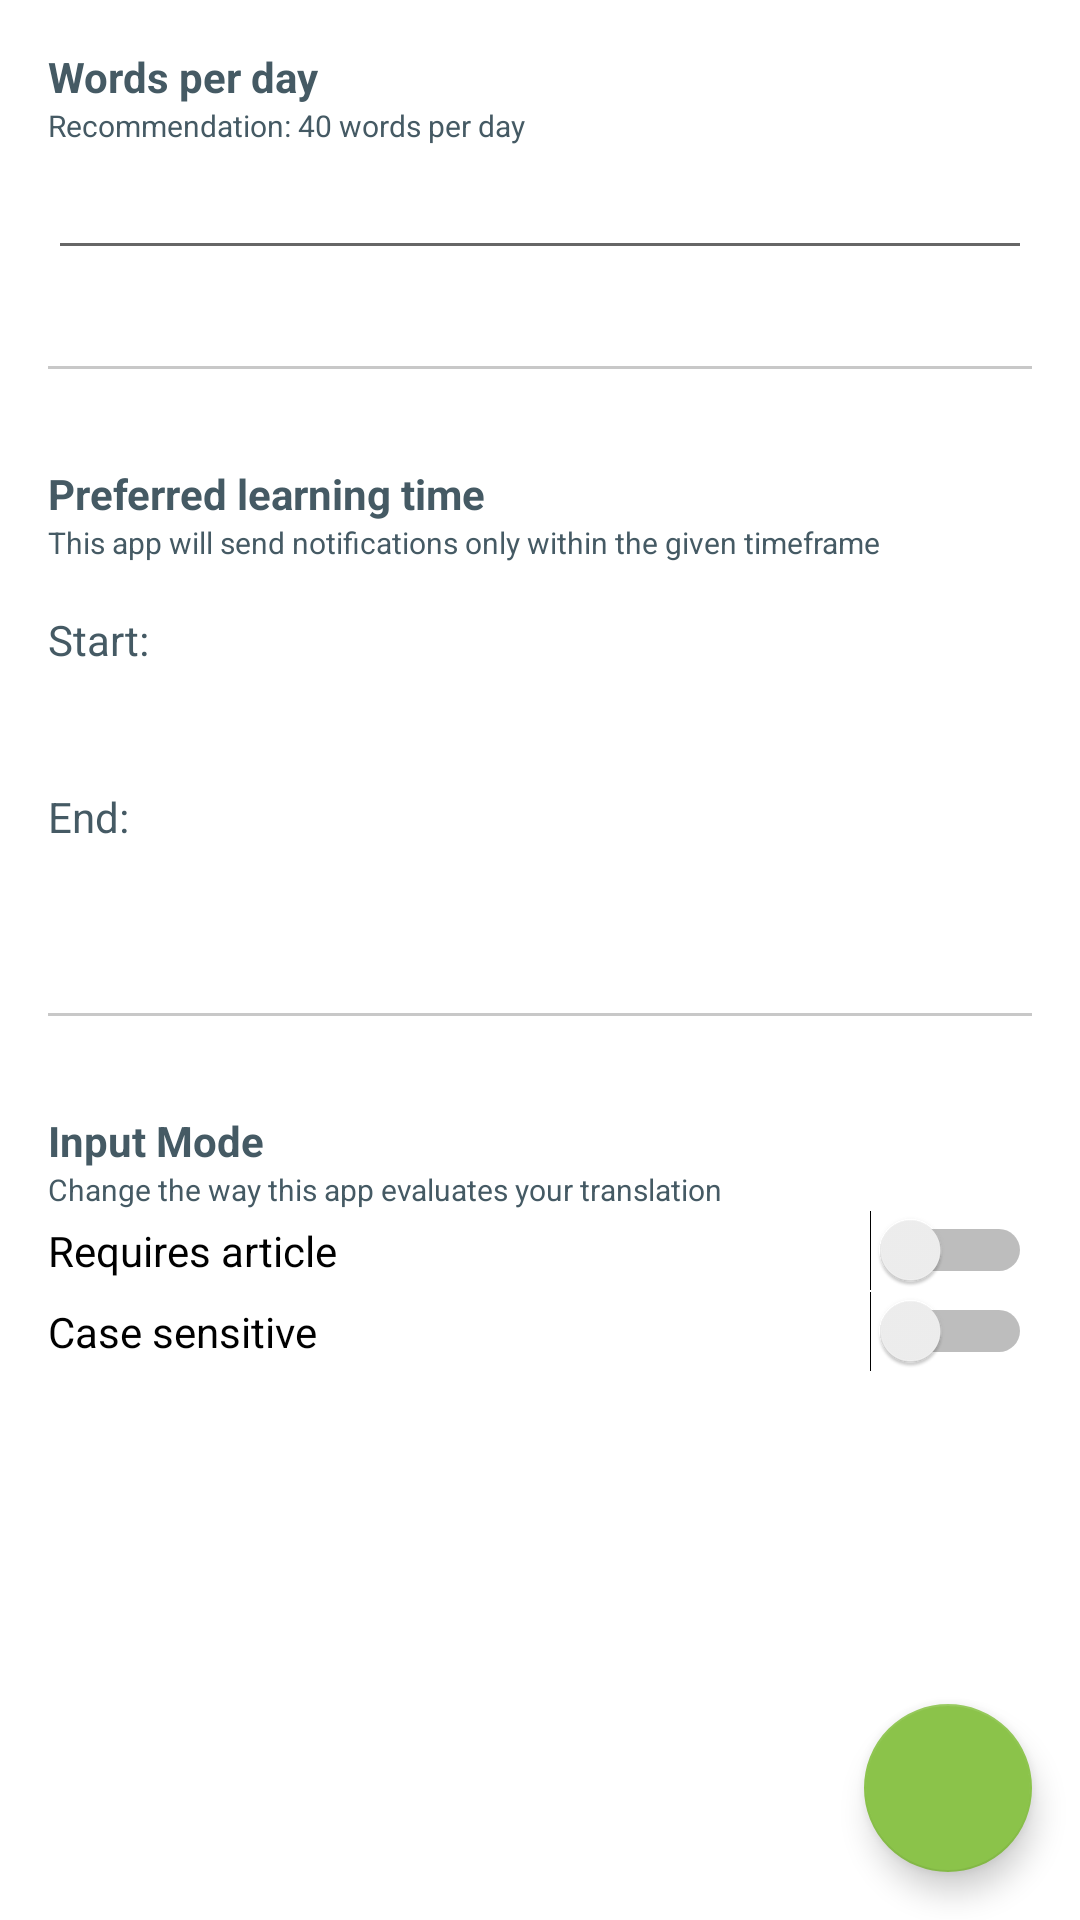

Reconstruct the res/layout file that produces this screen, plus the resources it refers to.
<!-- AndroidManifest.xml: application theme AppTheme -->
<!-- res/layout/activity_settings.xml -->
<?xml version="1.0" encoding="utf-8"?>
<android.support.design.widget.CoordinatorLayout xmlns:android="http://schemas.android.com/apk/res/android"
    xmlns:app="http://schemas.android.com/apk/res-auto"
    xmlns:tools="http://schemas.android.com/tools"
    android:layout_width="match_parent"
    android:layout_height="match_parent"
    android:fitsSystemWindows="true"
    tools:context="com.example.puppetmaster.vokabeltrainer.Activities.SettingsActivity">


    <android.support.design.widget.FloatingActionButton
        android:id="@+id/fab"
        android:layout_width="wrap_content"
        android:layout_height="wrap_content"
        android:layout_gravity="bottom|end"
        android:layout_margin="@dimen/fab_margin"
        app:srcCompat="@drawable/ic_save"
        android:tint="@color/cardview_light_background"
        app:fabSize="normal" />

    <LinearLayout
        android:layout_width="match_parent"
        android:layout_height="match_parent"
        android:orientation="vertical"
        android:padding="16dp">

        <TextView
            android:id="@+id/textView11"
            android:layout_width="match_parent"
            android:layout_height="wrap_content"
            android:text="Words per day"
            android:textStyle="normal|bold" />

        <TextView
            android:id="@+id/textView15"
            android:layout_width="match_parent"
            android:layout_height="wrap_content"
            android:text="Recommendation: 40 words per day"
            android:textSize="10sp" />

        <EditText
            android:id="@+id/et_workload"
            android:layout_width="match_parent"
            android:layout_height="wrap_content"
            android:inputType="number" />

        <View
            android:id="@+id/view"
            android:layout_width="match_parent"
            android:layout_height="1dp"
            android:layout_marginBottom="32dp"
            android:layout_marginTop="32dp"
            android:background="@color/cardview_shadow_start_color" />

        <TextView
            android:id="@+id/textView10"
            android:layout_width="match_parent"
            android:layout_height="wrap_content"
            android:text="Preferred learning time"
            android:textStyle="normal|bold" />

        <TextView
            android:id="@+id/textView16"
            android:layout_width="match_parent"
            android:layout_height="wrap_content"
            android:text="This app will send notifications only within the given timeframe "
            android:textSize="10sp" />

        <Space
            android:layout_width="match_parent"
            android:layout_height="16dp" />

        <TextView
            android:id="@+id/textView7"
            android:layout_width="match_parent"
            android:layout_height="wrap_content"
            android:text="Start:" />

        <Spinner
            android:id="@+id/spinner_start"
            android:layout_width="match_parent"
            android:layout_height="wrap_content" />

        <Space
            android:layout_width="match_parent"
            android:layout_height="16dp" />

        <TextView
            android:id="@+id/textView8"
            android:layout_width="match_parent"
            android:layout_height="wrap_content"
            android:text="End:" />

        <Spinner
            android:id="@+id/spinner_end"
            android:layout_width="match_parent"
            android:layout_height="wrap_content" />

        <View
            android:id="@+id/view2"
            android:layout_width="match_parent"
            android:layout_height="1dp"
            android:layout_marginBottom="32dp"
            android:layout_marginTop="32dp"
            android:background="@color/cardview_shadow_start_color" />

        <TextView
            android:layout_width="match_parent"
            android:layout_height="wrap_content"
            android:text="Input Mode"
            android:textStyle="normal|bold" />

        <TextView
            android:id="@+id/textView14"
            android:layout_width="match_parent"
            android:layout_height="wrap_content"
            android:text="Change the way this app evaluates your translation"
            android:textSize="10sp" />

        <Switch
            android:id="@+id/switch_article"
            android:layout_width="match_parent"
            android:layout_height="wrap_content"
            android:checked="false"
            android:text="Requires article" />

        <Switch
            android:id="@+id/switch_case_sensitive"
            android:layout_width="match_parent"
            android:layout_height="wrap_content"
            android:text="Case sensitive" />

    </LinearLayout>

</android.support.design.widget.CoordinatorLayout>
<!-- resources referenced by this layout -->
<resources>
  <dimen name="fab_margin">16dp</dimen>
  <style name="AppTheme" parent="Theme.AppCompat.Light">
          
          <item name="colorPrimary">@color/colorPrimary</item>
          <item name="colorPrimaryDark">@color/colorPrimaryDark</item>
          <item name="colorAccent">@color/colorAccent</item>
          <item name="android:windowBackground">@color/bg</item>
          <item name="android:textColor">@color/md_blue_grey_700</item>
          <item name="android:navigationBarColor">@color/colorAccent3Dark</item>
      </style>
  <color name="colorPrimary">#fff</color>
  <color name="colorPrimaryDark">#CFD8DC</color>
  <color name="colorAccent">#8BC34A</color>
  <color name="md_blue_grey_700">#455A64</color>
</resources>
